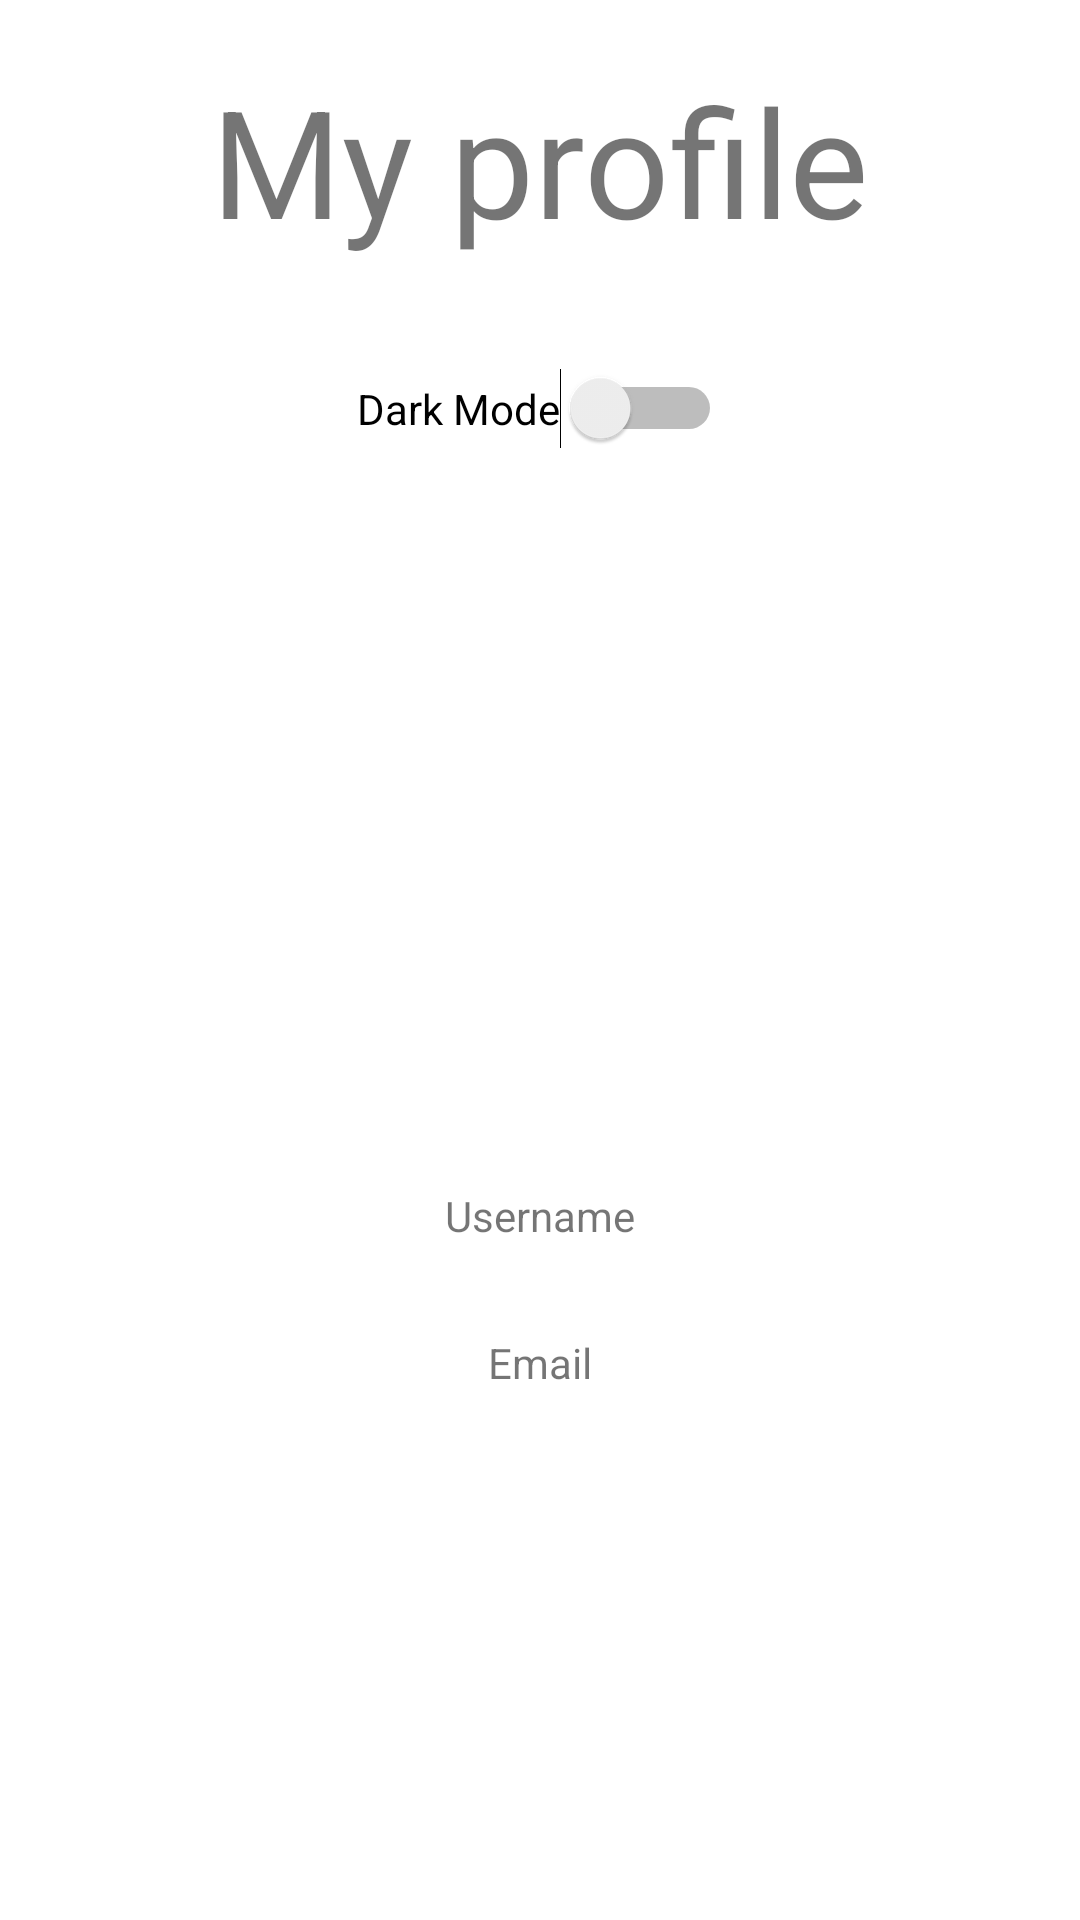

Write the Android layout XML for this screen, with the resource values it uses.
<!-- AndroidManifest.xml: application theme Theme.JournaideApp -->
<!-- res/layout/fragment_profile.xml -->
<?xml version="1.0" encoding="utf-8"?>
<LinearLayout xmlns:android="http://schemas.android.com/apk/res/android"
    xmlns:app="http://schemas.android.com/apk/res-auto"
    xmlns:tools="http://schemas.android.com/tools"
    android:layout_width="match_parent"
    android:layout_height="match_parent"
    android:gravity="center_horizontal"
    android:orientation="vertical"
    tools:context=".view.fragment.ProfileFragment">

    <TextView
        android:layout_width="wrap_content"
        android:layout_height="wrap_content"
        android:textSize="50dp"
        android:layout_margin="20dp"
        android:text="My profile"
        />

    <Switch
        android:id="@+id/theme"
        android:layout_width="wrap_content"
        android:layout_height="wrap_content"
        android:layout_margin="16dp"
        android:checked="false"
        android:text="Dark Mode" />

    <ImageView
        android:id="@+id/imageView"
        android:layout_width="200dp"
        android:layout_height="200dp"
        android:src="@drawable/profile_placeholder"
        tools:src="@drawable/profile_placeholder" />

    <TextView
        android:id="@+id/usernameTV"
        android:layout_width="wrap_content"
        android:layout_height="wrap_content"
        android:layout_margin="30dp"
        android:text="Username"
        tools:layout_editor_absoluteX="176dp"
        tools:layout_editor_absoluteY="287dp" />

    <TextView
        android:id="@+id/emailTV"
        android:layout_width="wrap_content"
        android:layout_height="wrap_content"
        android:text="Email"
        tools:layout_editor_absoluteX="175dp"
        tools:layout_editor_absoluteY="351dp" />


</LinearLayout>
<!-- resources referenced by this layout -->
<resources>
  <style name="Theme.JournaideApp" parent="Theme.MaterialComponents.DayNight.DarkActionBar">
          
          <item name="colorPrimary">@color/purple_500</item>
          <item name="colorPrimaryVariant">@color/purple_700</item>
          <item name="colorOnPrimary">@color/white</item>
          
          <item name="colorSecondary">@color/teal_200</item>
          <item name="colorSecondaryVariant">@color/teal_700</item>
          <item name="colorOnSecondary">@color/black</item>
          
          <item name="android:statusBarColor">
              @android:color/transparent
          </item>
          
      </style>
  <!-- not gathered from this repository: default colours our renderer supplied (Android Studio template values) -->
  <color name="purple_500">#FF6200EE</color>
  <color name="purple_700">#FF3700B3</color>
  <color name="teal_200">#FF03DAC5</color>
  <color name="teal_700">#FF018786</color>
  <color name="black">#FF000000</color>
  <color name="white">#FFFFFFFF</color>
</resources>
